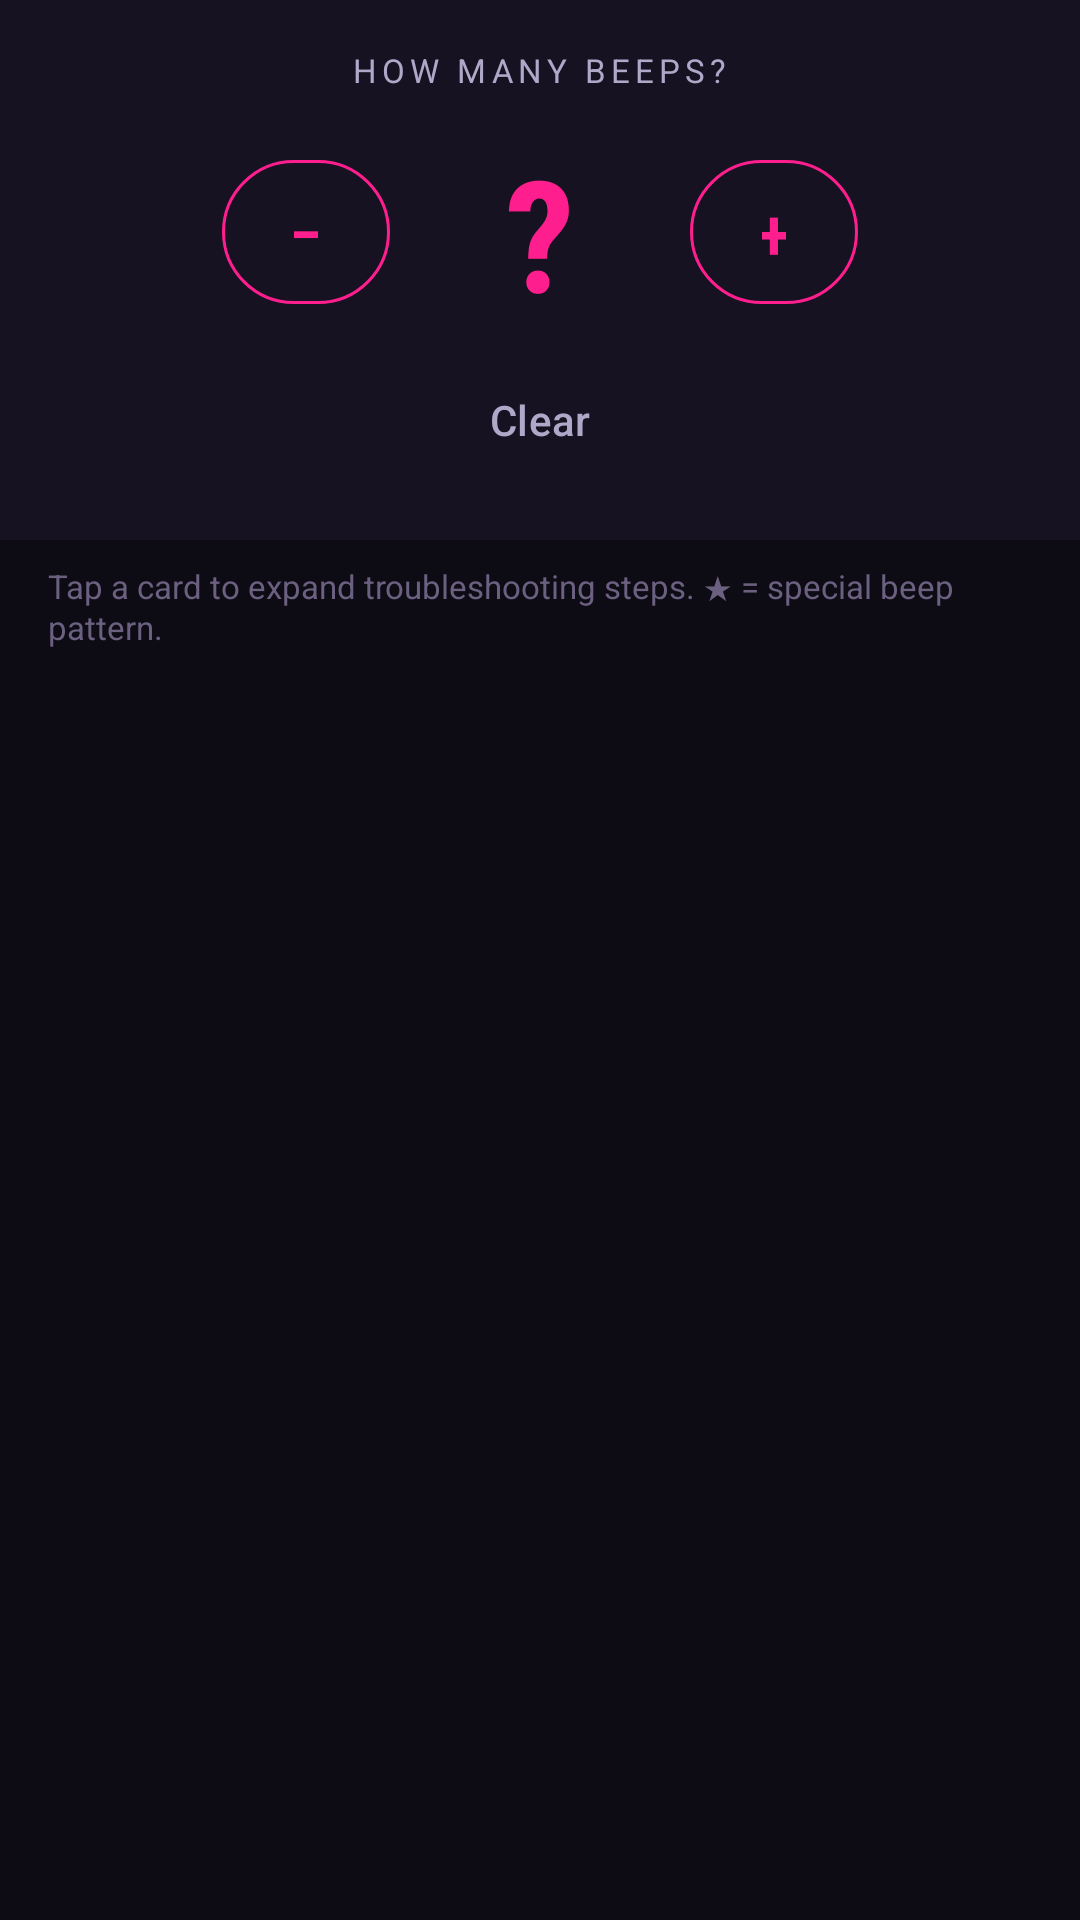

Produce the Android XML layout that renders to this screen, including the resource entries it uses.
<!-- AndroidManifest.xml: application theme Theme.FDTuner -->
<!-- res/layout/fragment_error_codes.xml -->
<?xml version="1.0" encoding="utf-8"?>
<LinearLayout
    xmlns:android="http://schemas.android.com/apk/res/android"
    xmlns:app="http://schemas.android.com/apk/res-auto"
    android:layout_width="match_parent"
    android:layout_height="match_parent"
    android:orientation="vertical"
    android:background="@color/bg_dark">

    
    <LinearLayout
        android:layout_width="match_parent"
        android:layout_height="wrap_content"
        android:orientation="vertical"
        android:background="@color/bg_surface"
        android:padding="16dp">

        <TextView
            android:layout_width="wrap_content"
            android:layout_height="wrap_content"
            android:text="HOW MANY BEEPS?"
            android:textColor="@color/text_secondary"
            android:textSize="11sp"
            android:letterSpacing="0.15"
            android:layout_gravity="center_horizontal"
            android:layout_marginBottom="12dp" />

        <LinearLayout
            android:layout_width="match_parent"
            android:layout_height="wrap_content"
            android:orientation="horizontal"
            android:gravity="center">

            <com.google.android.material.button.MaterialButton
                android:id="@+id/btnBeepMinus"
                style="@style/Widget.Material3.Button.OutlinedButton"
                android:layout_width="56dp"
                android:layout_height="56dp"
                android:text="−"
                android:textSize="24sp"
                android:textColor="@color/pink_primary"
                app:strokeColor="@color/pink_primary" />

            <TextView
                android:id="@+id/tvBeepCount"
                android:layout_width="100dp"
                android:layout_height="wrap_content"
                android:text="?"
                android:textColor="@color/pink_primary"
                android:textSize="52sp"
                android:textStyle="bold"
                android:gravity="center"
                android:fontFamily="sans-serif-condensed" />

            <com.google.android.material.button.MaterialButton
                android:id="@+id/btnBeepPlus"
                style="@style/Widget.Material3.Button.OutlinedButton"
                android:layout_width="56dp"
                android:layout_height="56dp"
                android:text="+"
                android:textSize="24sp"
                android:textColor="@color/pink_primary"
                app:strokeColor="@color/pink_primary" />

        </LinearLayout>

        <com.google.android.material.button.MaterialButton
            android:id="@+id/btnBeepReset"
            style="@style/Widget.Material3.Button.TextButton"
            android:layout_width="wrap_content"
            android:layout_height="wrap_content"
            android:layout_gravity="center_horizontal"
            android:text="Clear"
            android:textColor="@color/text_secondary"
            android:layout_marginTop="4dp" />

    </LinearLayout>

    <TextView
        android:layout_width="match_parent"
        android:layout_height="wrap_content"
        android:text="Tap a card to expand troubleshooting steps. ★ = special beep pattern."
        android:textColor="@color/text_hint"
        android:textSize="11sp"
        android:paddingHorizontal="16dp"
        android:paddingVertical="8dp" />

    <androidx.recyclerview.widget.RecyclerView
        android:id="@+id/recyclerErrors"
        android:layout_width="match_parent"
        android:layout_height="0dp"
        android:layout_weight="1"
        android:clipToPadding="false"
        android:paddingBottom="80dp" />

</LinearLayout>
<!-- resources referenced by this layout -->
<resources>
  <color name="bg_dark">#0D0B14</color>
  <color name="bg_surface">#161222</color>
  <color name="pink_primary">#FF1E8E</color>
  <color name="text_hint">#6B6080</color>
  <color name="text_secondary">#B0A8C8</color>
  <style name="Theme.FDTuner" parent="Theme.Material3.Dark.NoActionBar">
          
          <item name="colorPrimary">@color/pink_primary</item>
          <item name="colorPrimaryVariant">@color/pink_dark</item>
          <item name="colorOnPrimary">@color/text_primary</item>
          <item name="colorSecondary">@color/cyan_accent</item>
          <item name="colorSecondaryVariant">@color/cyan_dark</item>
          <item name="colorOnSecondary">@color/bg_dark</item>
          <item name="colorSurface">@color/bg_surface</item>
          <item name="colorOnSurface">@color/text_primary</item>
          <item name="colorSurfaceVariant">@color/bg_card</item>
          <item name="android:colorBackground">@color/bg_dark</item>
          <item name="colorOnBackground">@color/text_primary</item>
          <item name="colorError">@color/error_red</item>
          <item name="android:statusBarColor">@color/bg_dark</item>
          <item name="android:navigationBarColor">@color/bg_dark</item>
          <item name="android:windowLightStatusBar">false</item>
          <item name="materialButtonStyle">@style/Widget.FDTuner.Button</item>
      </style>
  <color name="pink_dark">#C4006B</color>
  <color name="text_primary">#FFFFFF</color>
  <color name="cyan_accent">#00C8FF</color>
  <color name="cyan_dark">#0099CC</color>
  <color name="bg_card">#1A1628</color>
  <color name="error_red">#FF4444</color>
  <style name="Widget.FDTuner.Button" parent="Widget.Material3.Button">
          <item name="backgroundTint">@color/pink_primary</item>
          <item name="android:textColor">@color/text_primary</item>
          <item name="cornerRadius">12dp</item>
      </style>
</resources>
